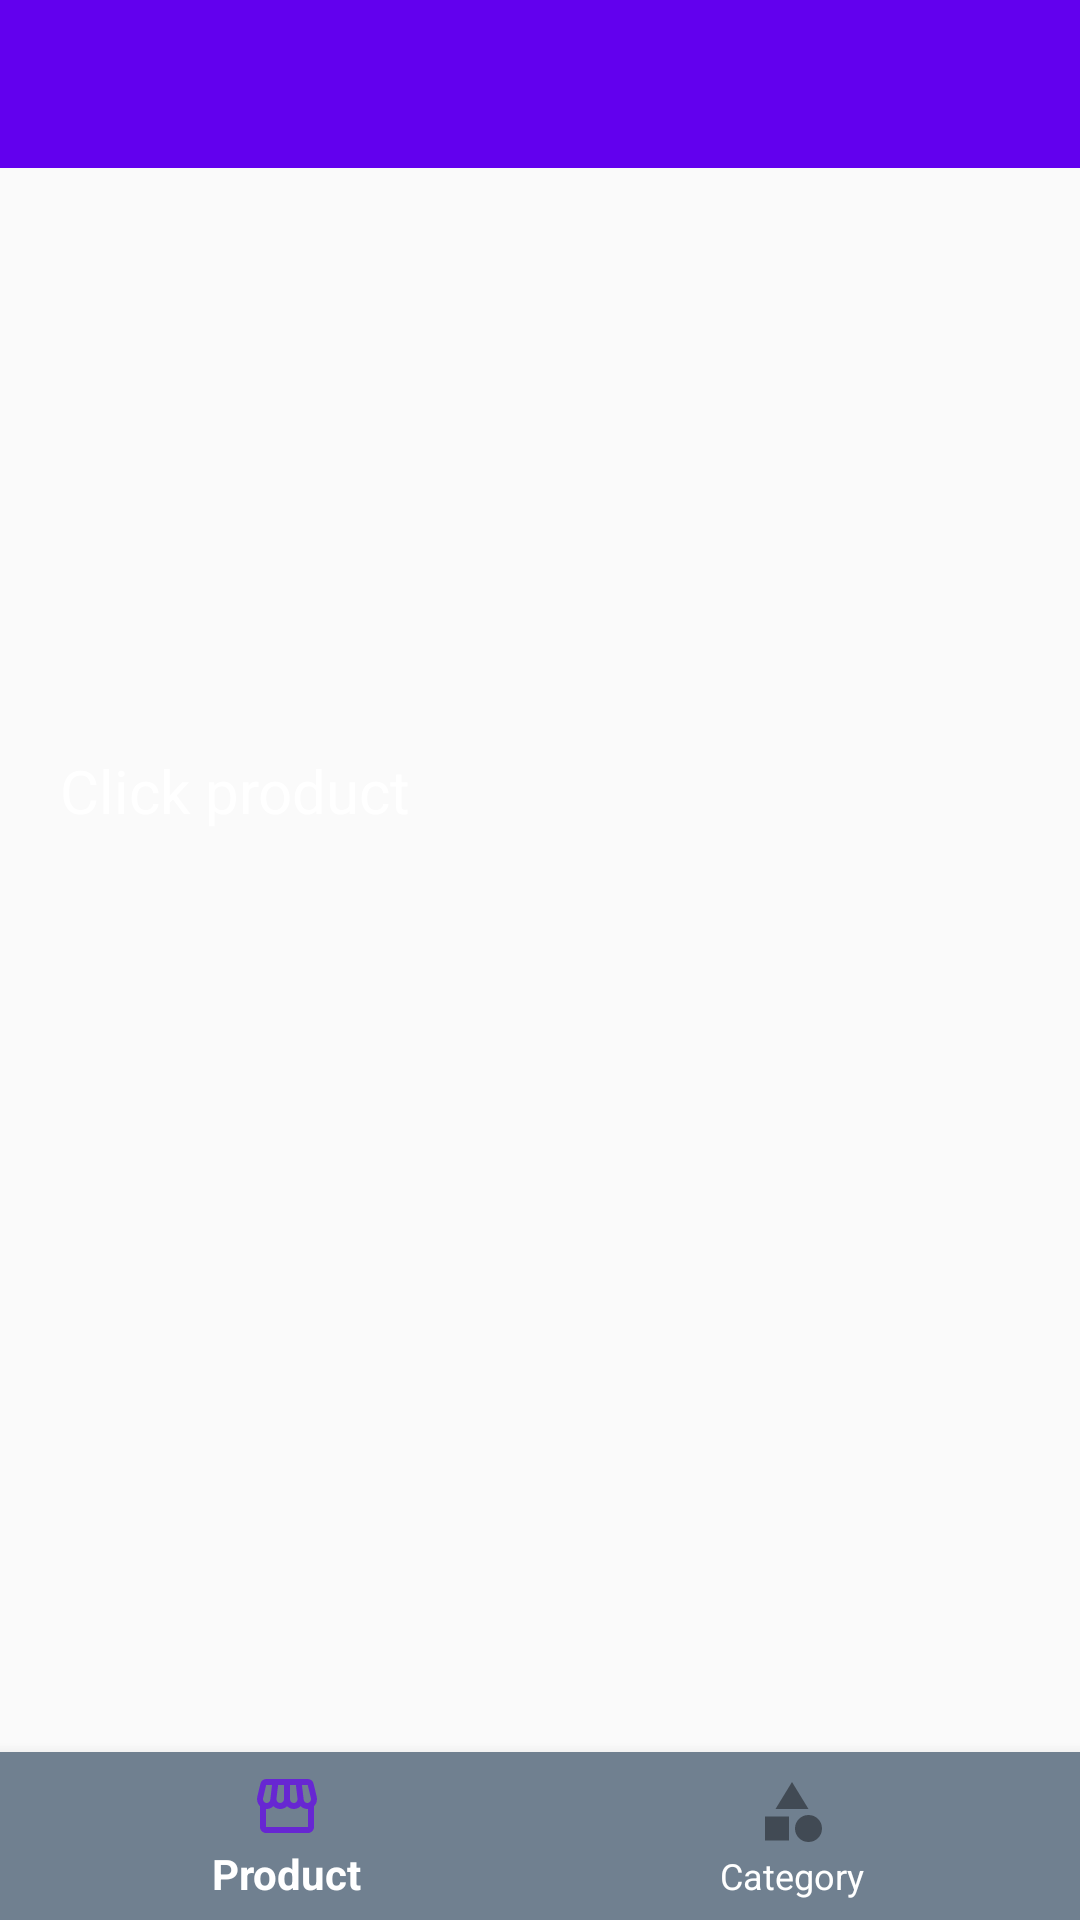

The Android layout XML behind this screen, and the referenced resources:
<!-- AndroidManifest.xml: application theme Theme.Inteliheads -->
<!-- res/layout/activity_main.xml -->
<?xml version="1.0" encoding="utf-8"?>
<FrameLayout xmlns:android="http://schemas.android.com/apk/res/android"
    xmlns:app="http://schemas.android.com/apk/res-auto"
    xmlns:tools="http://schemas.android.com/tools"
    android:id="@+id/frameLayout"
    android:layout_width="match_parent"
    android:layout_height="match_parent"
    android:background="@drawable/mainactivity_bg"
    android:orientation="vertical"
    tools:context=".activity.MainActivity">
<TextView
    android:layout_width="wrap_content"
    android:layout_height="wrap_content"
    android:text="Click product"
    android:textSize="20dp"
    android:textColor="@color/white"
    android:layout_marginTop="250dp"
    android:layout_marginLeft="20dp"/>
    <com.google.android.material.bottomnavigation.BottomNavigationView
        android:id="@+id/bottom_nav_view"
        android:layout_width="match_parent"
        android:layout_height="wrap_content"
        android:background="#708090"
        app:itemTextColor="@color/white"
        app:menu="@menu/bottom_nav"
        android:layout_gravity="bottom"/>

    <androidx.appcompat.widget.Toolbar
        android:id="@+id/toolbar"
        android:layout_width="match_parent"
        android:layout_height="wrap_content"
        android:background="?attr/colorPrimary"
        android:minHeight="?attr/actionBarSize"
        android:theme="?attr/actionBarTheme" />




</FrameLayout>
<!-- resources referenced by this layout -->
<resources>
  <color name="white">#FFFFFFFF</color>
  <style name="Theme.Inteliheads" parent="Theme.Design.Light.NoActionBar">
          
          <item name="colorPrimary">@color/purple_500</item>
          <item name="colorPrimaryVariant">@color/purple_700</item>
          <item name="colorOnPrimary">@color/white</item>
          
          <item name="colorSecondary">@color/teal_200</item>
          <item name="colorSecondaryVariant">@color/teal_700</item>
          <item name="colorOnSecondary">@color/black</item>
          
          <item name="android:statusBarColor" tools:targetApi="l">?attr/colorPrimaryVariant</item>
          
      </style>
  <color name="purple_500">#FF6200EE</color>
  <color name="purple_700">#FF3700B3</color>
  <color name="teal_200">#FF03DAC5</color>
  <color name="teal_700">#FF018786</color>
  <color name="black">#FF000000</color>
</resources>
